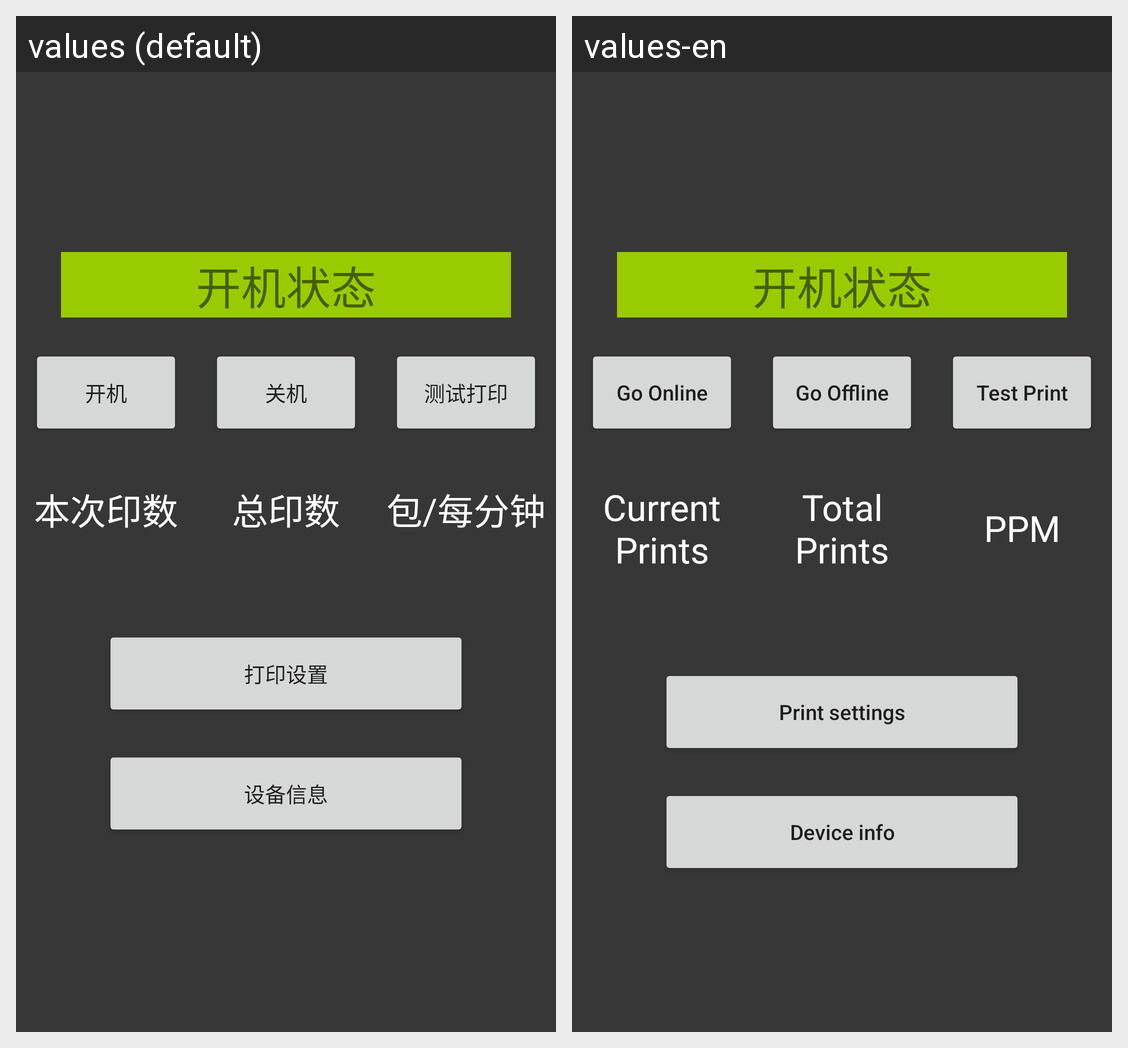

For this localized Android screen grid, give each drawn string resource with its value in every locale shown.
Android screen res/layout/fragment_operation.xml rendered under 2 locales, left to right: values (default), values-en. Device: Nexus 5 (rendered at 1080×1920; each locale shown at half size, 540×960, under a caption strip naming it); theme Theme.Printer.
Strings drawn on this screen, with the default value and each locale's value (text and hints the layout hard-codes, and strings that could not be matched under every locale, appear in the picture but are not listed):

go_online
  values: 开机
  values-en: Go Online

go_offline
  values: 关机
  values-en: Go Offline

test_print
  values: 测试打印
  values-en: Test Print

current_print_count
  values: 本次印数
  values-en: Current Prints

print_count
  values: 总印数
  values-en: Total Prints

pack_per_minus
  values: 包/每分钟
  values-en: PPM

print_settings
  values: 打印设置
  values-en: Print settings

device_info
  values: 设备信息
  values-en: Device info
